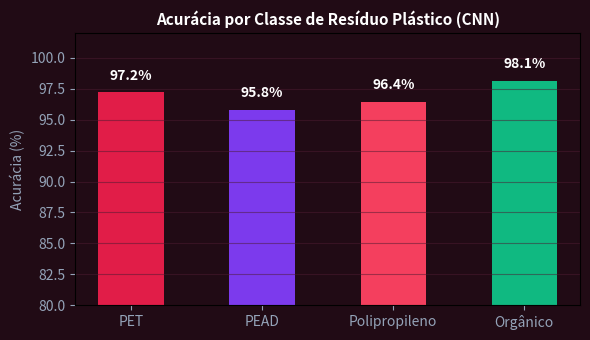

Write Python code to recreate this figure.
import numpy as np
import matplotlib.pyplot as plt

classes = ['PET', 'PEAD', 'Polipropileno', 'Orgânico']
acuracia = [97.2, 95.8, 96.4, 98.1]
cores = ['#e11d48', '#7c3aed', '#f43f5e', '#10b981']
fig, ax = plt.subplots(figsize=(6, 3.5), facecolor='#210b15')
ax.set_facecolor('#210b15')
bars = ax.bar(classes, acuracia, color=cores, width=0.5)
ax.set_ylim(80, 102)
ax.set_title('Acurácia por Classe de Resíduo Plástico (CNN)', color='#ffffff', fontsize=11, fontweight='bold')
ax.set_ylabel('Acurácia (%)', color='#94a3b8')
ax.tick_params(colors='#94a3b8')
ax.grid(axis='y', color='#4d1b32', alpha=0.5)
for bar in bars:
    yval = bar.get_height()
    ax.text(bar.get_x() + bar.get_width()/2.0, yval + 0.8, f'{yval}%', ha='center', va='bottom', color='#ffffff', fontweight='bold')
plt.tight_layout()
plt.savefig('grafico_resolucao.png', dpi=120)
plt.close()
